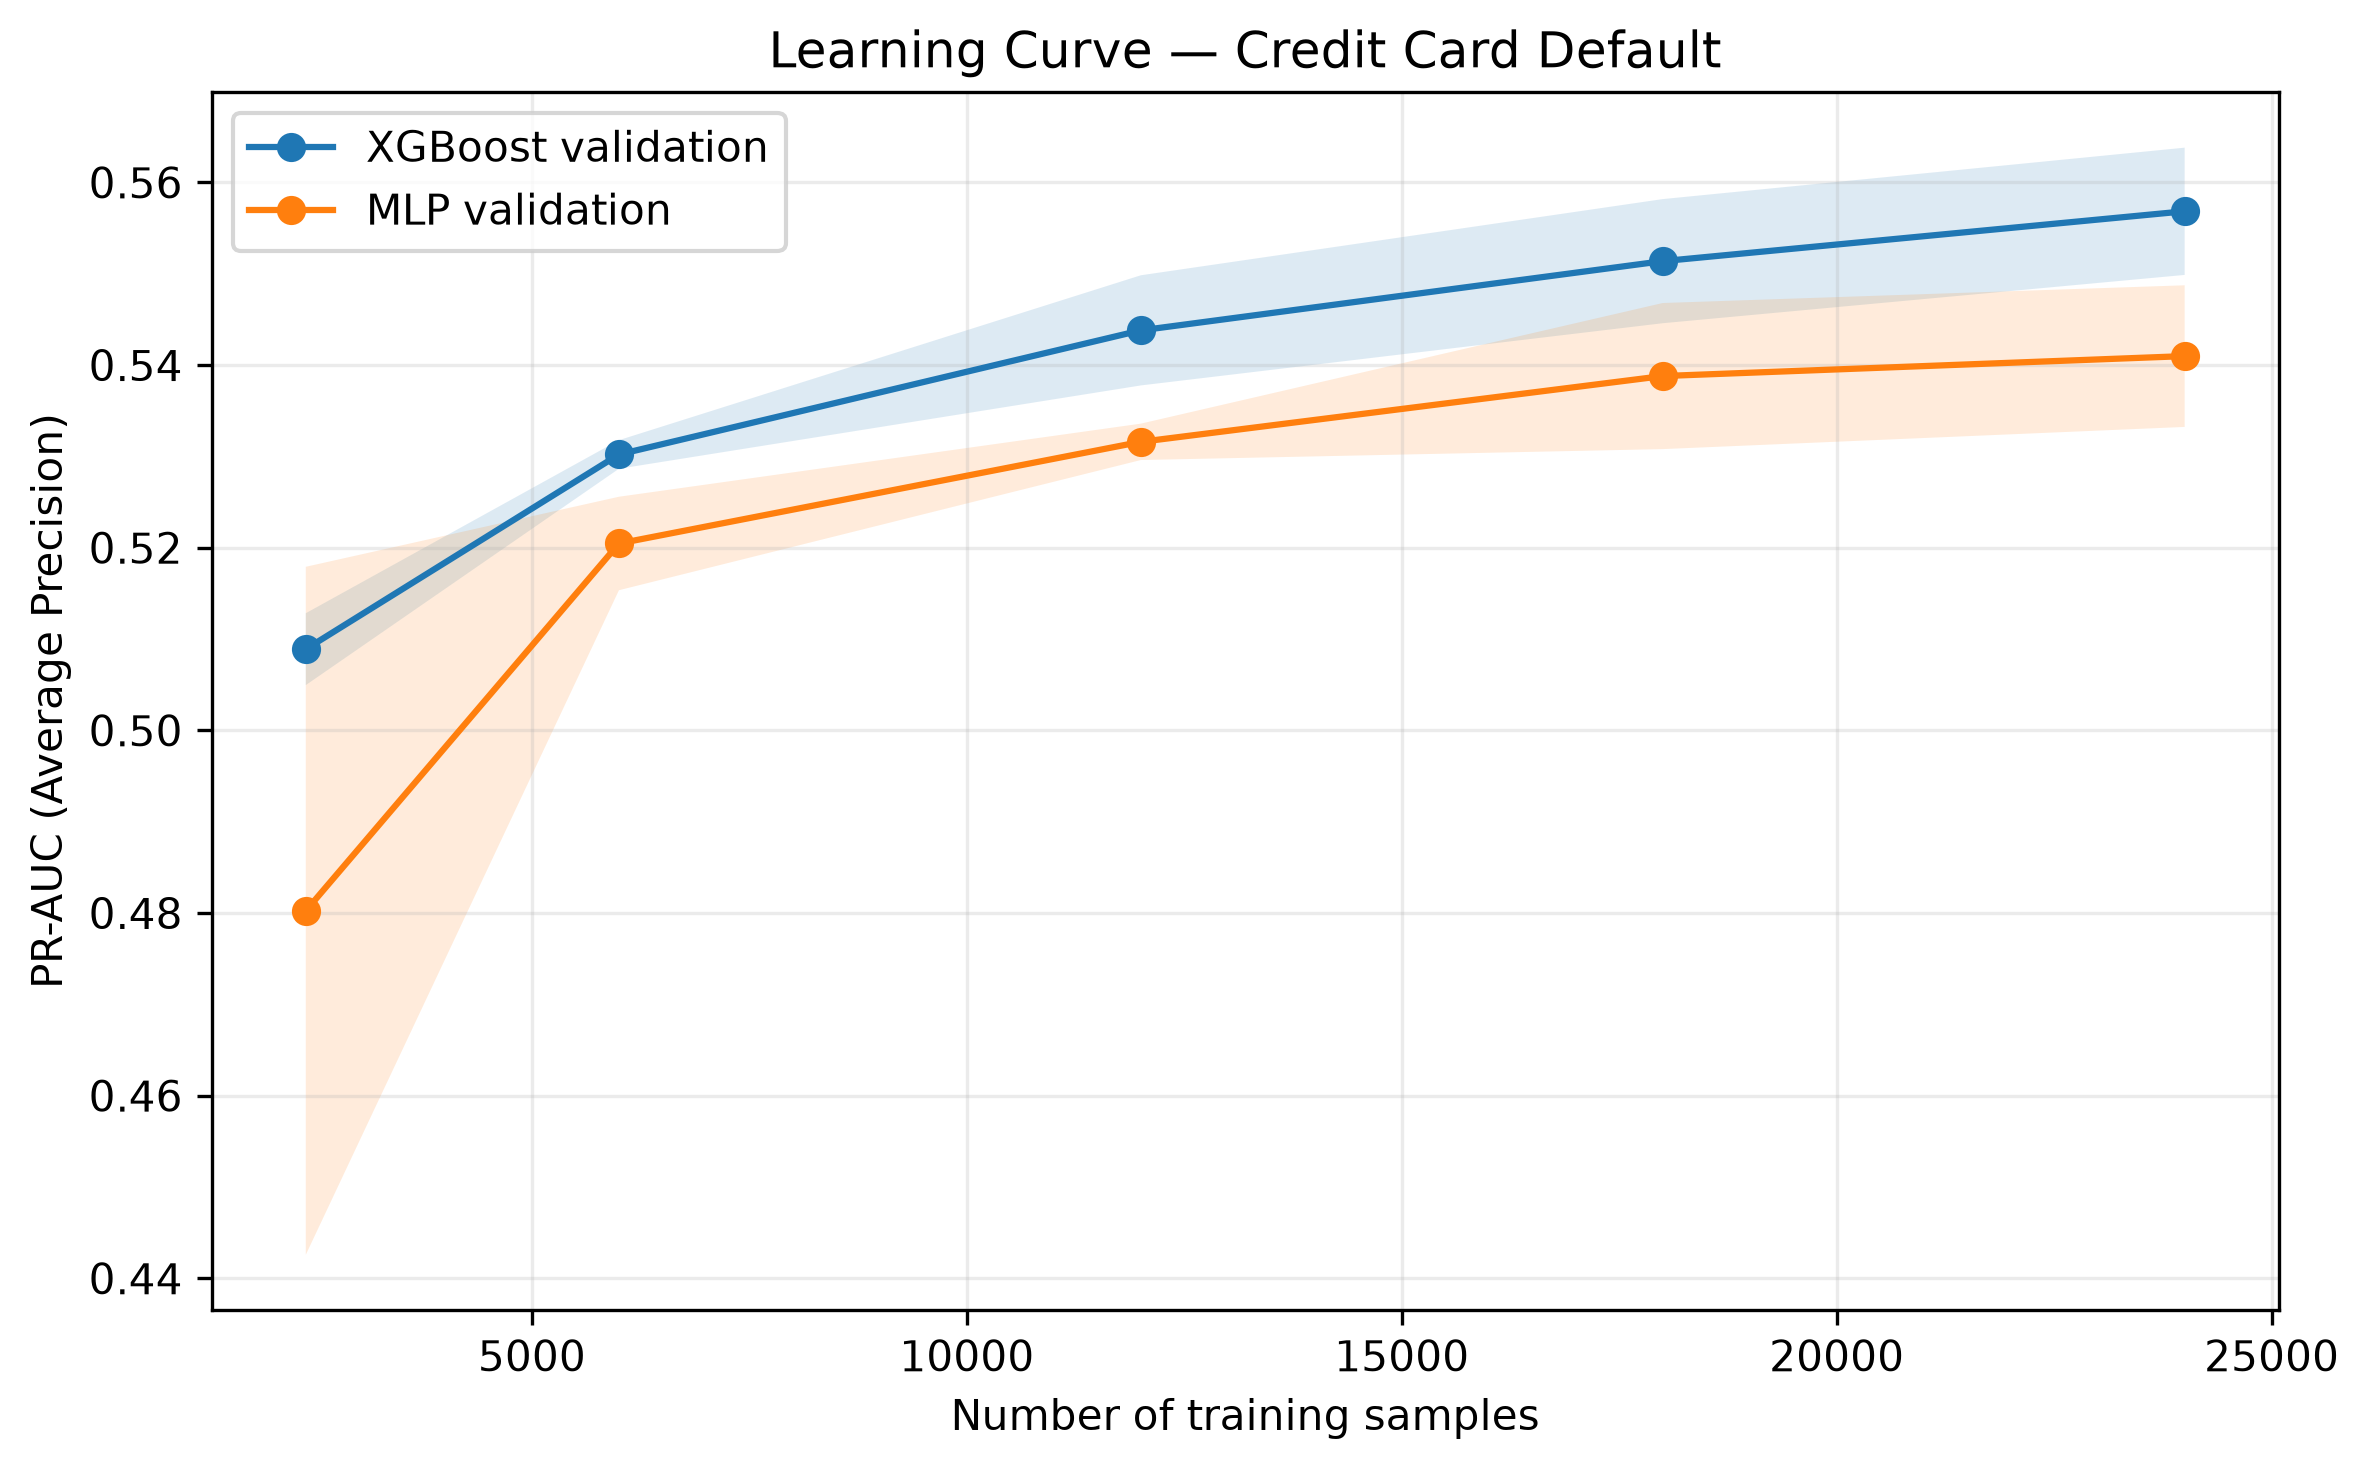

The file beside this chart, header and first rows:
dataset, model, training_samples, train_pr_auc_mean, train_pr_auc_std, validation_pr_auc_mean, validation_pr_auc_std
Credit Card Default, XGBoost, 2400, 0.9777, 0.004908, 0.5089, 0.003935
Credit Card Default, XGBoost, 6000, 0.8588, 0.002769, 0.5302, 0.001565
Credit Card Default, XGBoost, 12000, 0.7531, 0.005845, 0.5438, 0.006031
Credit Card Default, XGBoost, 18000, 0.708, 0.005122, 0.5514, 0.006796
Credit Card Default, XGBoost, 24000, 0.6825, 0.003131, 0.5568, 0.006968
Credit Card Default, MLP, 2400, 0.5053, 0.05829, 0.4802, 0.03767
Credit Card Default, MLP, 6000, 0.5716, 0.02758, 0.5205, 0.005118
Credit Card Default, MLP, 12000, 0.552, 0.01285, 0.5316, 0.001993
Credit Card Default, MLP, 18000, 0.5631, 0.01015, 0.5388, 0.007998
Credit Card Default, MLP, 24000, 0.5594, 0.01465, 0.541, 0.007755
